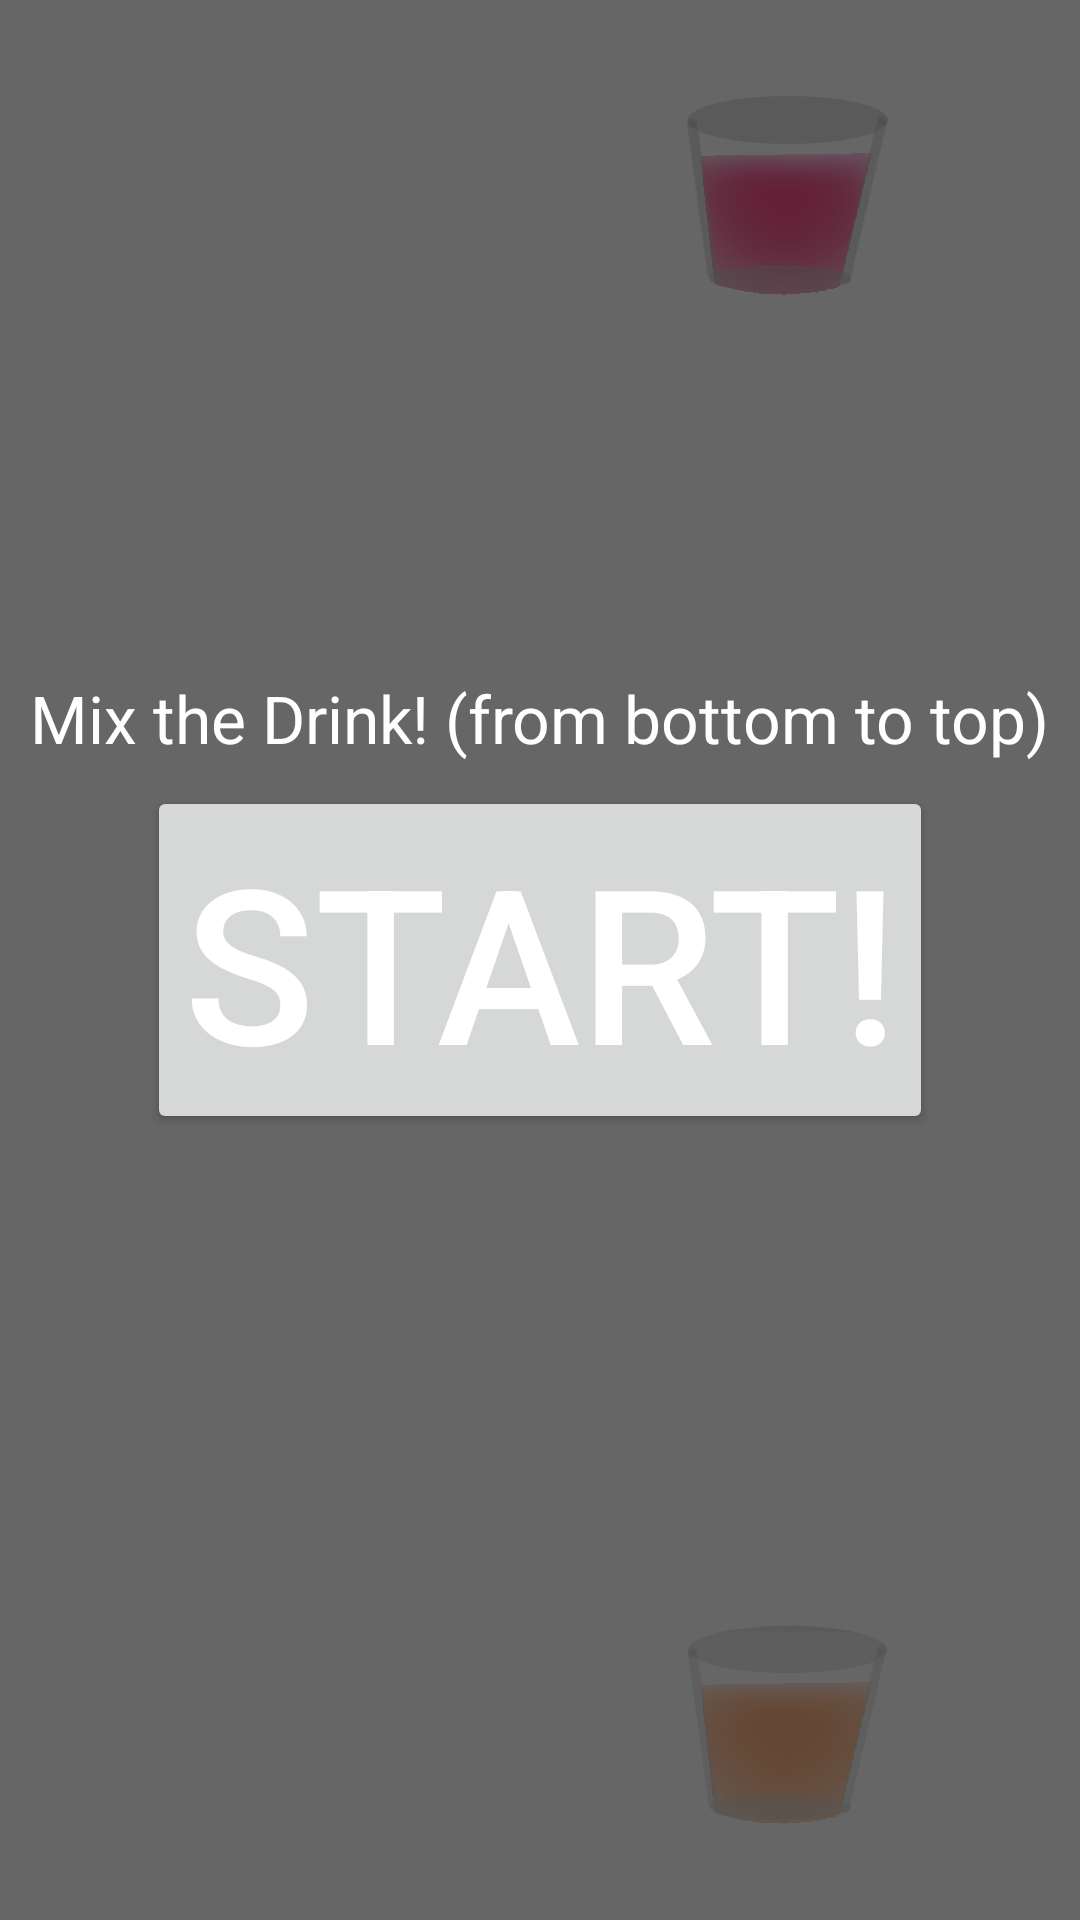

Android layout source for this screen:
<!-- AndroidManifest.xml: application theme AppTheme -->
<!-- res/layout/activity_game__sarvesh_drink_mixer.xml -->
<RelativeLayout xmlns:android="http://schemas.android.com/apk/res/android"
    xmlns:tools="http://schemas.android.com/tools"
    android:layout_width="match_parent"
    android:layout_height="match_parent"
    android:id="@+id/background"
    android:background="@drawable/sdm_bg"
    tools:context=".Game_SarveshDrinkMixer" >

    
    <RelativeLayout
        android:layout_width="match_parent"
        android:layout_height="match_parent"
        android:paddingBottom="@dimen/activity_vertical_margin"
        android:paddingLeft="@dimen/activity_horizontal_margin"
        android:paddingRight="@dimen/activity_horizontal_margin"
        android:paddingTop="@dimen/activity_vertical_margin" >

        
        <ImageButton
            android:id="@+id/wine_button"
            android:layout_width="wrap_content"
            android:layout_height="wrap_content"
            android:layout_alignParentRight="true"
            android:layout_alignParentTop="true"
            android:layout_marginRight="@dimen/activity_nav_margin"
            android:layout_marginTop="@dimen/activity_vertical_margin"
            android:background="#00000000"
            android:contentDescription="@string/sdm_wine"
            android:src="@drawable/sdm_wine" />

        
        <ImageButton
            android:id="@+id/gin_button"
            android:layout_width="wrap_content"
            android:layout_height="wrap_content"
            android:layout_alignParentRight="true"
            android:layout_centerVertical="true"
            android:layout_marginRight="@dimen/activity_nav_margin"
            android:background="#00000000"
            android:contentDescription="@string/sdm_gin"
            android:src="@drawable/sdm_gin" />

        
        <ImageButton
            android:id="@+id/whiskey_button"
            android:layout_width="wrap_content"
            android:layout_height="wrap_content"
            android:layout_alignParentBottom="true"
            android:layout_alignParentRight="true"
            android:layout_marginBottom="@dimen/activity_vertical_margin"
            android:layout_marginRight="@dimen/activity_nav_margin"
            android:background="#00000000"
            android:contentDescription="@string/sdm_whiskey"
            android:src="@drawable/sdm_whiskey" />
        
        <ImageView
            android:id="@+id/progress_bar"
            android:layout_width="wrap_content"
            android:layout_height="wrap_content"
            android:layout_alignParentBottom="true"
            android:layout_centerHorizontal="true"
            android:layout_marginBottom="@dimen/activity_vertical_margin"
            android:contentDescription="@string/progress_bar"
            android:src="@drawable/progress_bar"
            android:visibility="gone" />
    </RelativeLayout>

    
    <RelativeLayout
        android:id="@+id/overlay"
        android:layout_width="match_parent"
        android:layout_height="match_parent"
        android:background="@color/game_overlay" />

    
    <Button
        android:id="@+id/start_button"
        android:layout_width="wrap_content"
        android:layout_height="wrap_content"
        android:layout_centerHorizontal="true"
        android:layout_centerVertical="true"
        android:onClick="startGame"
        android:text="@string/sdm_start_button"
        android:textColor="@android:color/white"
        android:textSize="@dimen/game_start_button_text_size" />
    
    
    <TextView
        android:id="@+id/game_instructions"
        android:layout_width="wrap_content"
        android:layout_height="wrap_content"
        android:layout_above="@id/start_button"
        android:layout_centerHorizontal="true"
        android:layout_marginBottom="@dimen/game_desc_bottom_margin"
        android:text="@string/sdm_start_desc"
        android:textColor="@android:color/white"
        android:textAppearance="?android:attr/textAppearanceLarge" />
    
    <TextView
        android:id="@+id/fail_text"
        android:layout_width="wrap_content"
        android:layout_height="wrap_content"
        android:layout_centerHorizontal="true"
        android:layout_centerVertical="true"
        android:text="@string/game_fail_text"
        android:textColor="@android:color/white"
        android:textSize="@dimen/game_start_button_text_size"
        android:visibility="gone" />

</RelativeLayout>
<!-- resources referenced by this layout -->
<resources>
  <color name="game_overlay">#99000000</color>
  <dimen name="activity_horizontal_margin">16dp</dimen>
  <dimen name="activity_nav_margin">16dp</dimen>
  <dimen name="activity_vertical_margin">16dp</dimen>
  <dimen name="game_desc_bottom_margin">8dp</dimen>
  <dimen name="game_start_button_text_size">72sp</dimen>
  <!-- drawable progress_bar: png bitmap (drawable-xxhdpi, 6032 bytes) -->
  <!-- drawable sdm_gin: png bitmap (drawable-xxhdpi, 17341 bytes) -->
  <!-- drawable sdm_whiskey: png bitmap (drawable-xxhdpi, 18316 bytes) -->
  <!-- drawable sdm_wine: png bitmap (drawable-xxhdpi, 20685 bytes) -->
  <string name="game_fail_text">Failed!!</string>
  <string name="progress_bar">Progress Bar</string>
  <string name="sdm_gin">Gin Button</string>
  <string name="sdm_start_button">Start!</string>
  <string name="sdm_start_desc">Mix the Drink! (from bottom to top)</string>
  <string name="sdm_whiskey">Whiskey Button</string>
  <string name="sdm_wine">Wine Button</string>
</resources>
